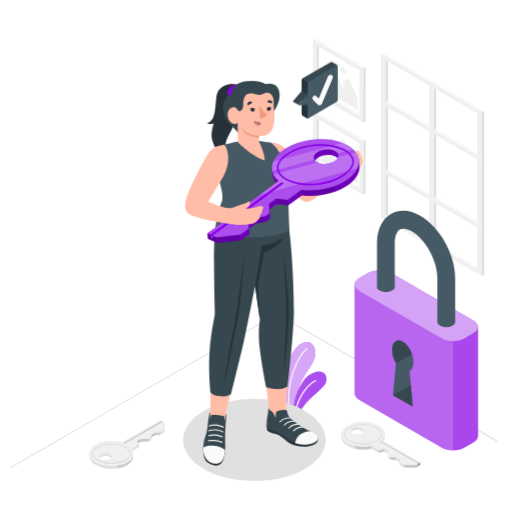
t = 0.00 s
t = 0.50 s: frame unchanged from t = 0.00 s, image omitted
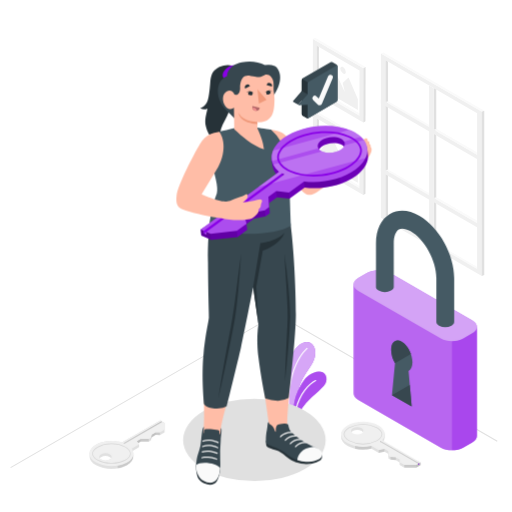
t = 0.65 s
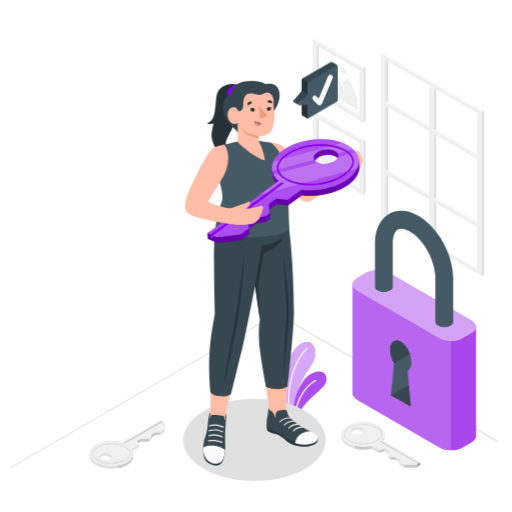
t = 0.99 s
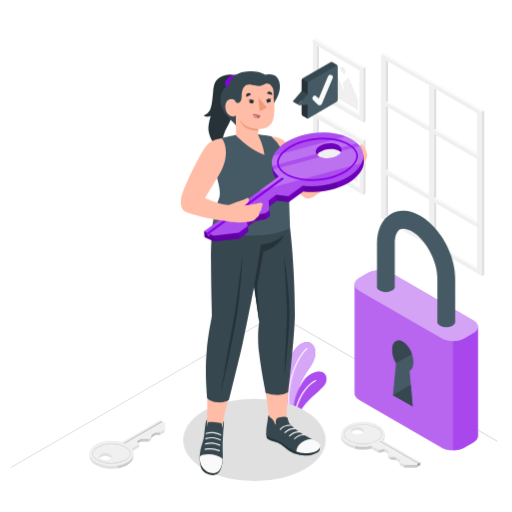
t = 1.33 s
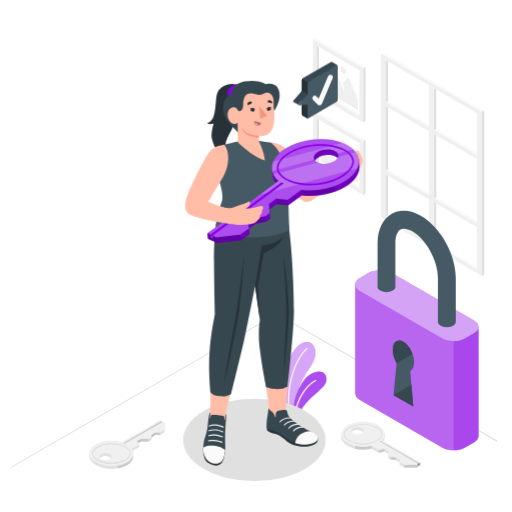
t = 1.66 s

The animated SVG that drew these frames (rendered in a browser with its animation timeline set to each time). Animation: 2 CSS @keyframes rules; one cycle of 2.00 s, repeats indefinitely.

<svg class="animated" id="freepik_stories-key" xmlns="http://www.w3.org/2000/svg" viewBox="0 0 500 500" version="1.1" xmlns:xlink="http://www.w3.org/1999/xlink" xmlns:svgjs="http://svgjs.com/svgjs"><style>svg#freepik_stories-key:not(.animated) .animable {opacity: 0;}svg#freepik_stories-key.animated #freepik--Padlock--inject-33 {animation: 1.5s Infinite  linear shake;animation-delay: 0.5s;}svg#freepik_stories-key.animated #freepik--Character--inject-33 {animation: 1.5s Infinite  linear heartbeat;animation-delay: 0.5s;}            @keyframes shake {                10%, 90% {                    transform: translate3d(-1px, 0, 0);                  }                  20%, 80% {                    transform: translate3d(2px, 0, 0);                  }                  30%, 50%, 70% {                    transform: translate3d(-4px, 0, 0);                  }                  40%, 60% {                    transform: translate3d(4px, 0, 0);                  }            }                    @keyframes heartbeat {                0% {                    transform: scale(1);                }                10% {                    transform: scale(1.1);                }                30% {                    transform: scale(1);                }                40% {                    transform: scale(1);                }                50% {                    transform: scale(1.1);                }                60% {                    transform: scale(1);                }                100% {                    transform: scale(1);                }            }        .animator-hidden { display: none; }</style><g id="freepik--Floor--inject-33" class="animable" style="transform-origin: 247.97px 381.595px;"><polygon id="freepik--floor--inject-33" points="10.59 457.15 10.09 456.28 270.31 306.04 270.56 306.19 485.85 430.49 485.35 431.35 270.31 307.2 10.59 457.15" style="fill: rgb(224, 224, 224); transform-origin: 247.97px 381.595px;" class="animable"></polygon></g><g id="freepik--Window--inject-33" class="animable" style="transform-origin: 422.44px 160.41px;"><g id="freepik--window--inject-33" class="animable" style="transform-origin: 422.44px 160.41px;"><g id="freepik--window--inject-33" class="animable" style="transform-origin: 422.44px 160.41px;"><g id="freepik--Frame--inject-33" class="animable" style="transform-origin: 422.44px 160.41px;"><polygon points="468.32 261.85 465.9 262.68 376.52 211.08 378.94 210.25 468.32 261.85" style="fill: rgb(250, 250, 250); transform-origin: 422.42px 236.465px;" id="el19t1ufahsob" class="animable"></polygon><polygon points="378.94 210.25 465.9 260.44 465.89 110.53 378.94 60.35 378.94 210.25" style="fill: rgb(255, 255, 255); transform-origin: 422.42px 160.395px;" id="el063irji9gfpx" class="animable"></polygon><path d="M372,212.58l98.52,56.89V109L372,52.15Zm4.57-153.65,89.37,51.6V262.68l-89.38-51.6Z" style="fill: rgb(240, 240, 240); transform-origin: 421.26px 160.81px;" id="elvkg3k3xb08m" class="animable"></path><polygon points="376.52 211.08 378.94 210.25 378.94 60.35 376.52 58.93 376.52 211.08" style="fill: rgb(224, 224, 224); transform-origin: 377.73px 135.005px;" id="eljvuqguv7kk" class="animable"></polygon><polygon points="465.9 215.63 465.9 217.87 376.52 166.27 378.94 165.43 465.9 215.63" style="fill: rgb(250, 250, 250); transform-origin: 421.21px 191.65px;" id="eltz4qxwdssoa" class="animable"></polygon><polygon points="465.9 148.98 465.9 151.22 376.52 99.61 378.94 98.78 465.9 148.98" style="fill: rgb(250, 250, 250); transform-origin: 421.21px 125px;" id="eluh0r1pc17hg" class="animable"></polygon><polygon points="371.95 52.15 374.41 51.35 472.93 108.23 470.47 109.03 371.95 52.15" style="fill: rgb(250, 250, 250); transform-origin: 422.44px 80.19px;" id="elk0jlxyycqg" class="animable"></polygon><polygon points="472.93 108.23 470.47 109.03 470.47 269.46 472.93 268.67 472.93 108.23" style="fill: rgb(224, 224, 224); transform-origin: 471.7px 188.845px;" id="elaqxlt8vpa3" class="animable"></polygon><polygon points="426.04 87.52 423.58 86.1 423.58 238.26 426.04 237.46 426.04 87.52" style="fill: rgb(224, 224, 224); transform-origin: 424.81px 162.18px;" id="elm2cdsetud2p" class="animable"></polygon></g><polygon points="419.01 83.47 423.58 86.1 423.58 238.26 419.01 235.61 419.01 83.47" style="fill: rgb(240, 240, 240); transform-origin: 421.295px 160.865px;" id="el5tjxpewg8c2" class="animable"></polygon><polygon points="371.95 96.97 371.95 101.11 470.47 158 470.47 153.86 371.95 96.97" style="fill: rgb(240, 240, 240); transform-origin: 421.21px 127.485px;" id="elwwilihv4f5" class="animable"></polygon><polygon points="371.95 163.62 371.95 167.76 470.47 224.64 470.47 220.5 371.95 163.62" style="fill: rgb(240, 240, 240); transform-origin: 421.21px 194.13px;" id="elsbonwryr9o" class="animable"></polygon><polygon points="423.58 126.78 426.04 125.97 465.9 148.98 465.9 151.22 423.58 126.78" style="fill: rgb(250, 250, 250); transform-origin: 444.74px 138.595px;" id="el2zpfogzo6vk" class="animable"></polygon><polygon points="423.58 193.41 426.04 192.6 465.9 215.61 465.9 217.84 423.58 193.41" style="fill: rgb(250, 250, 250); transform-origin: 444.74px 205.22px;" id="elp3fdunphyyn" class="animable"></polygon></g></g></g><g id="freepik--Pictures--inject-33" class="animable" style="transform-origin: 331.24px 113.7px;"><g id="freepik--Picture--inject-33" class="animable" style="transform-origin: 331.24px 149.175px;"><g id="freepik--frame--inject-33" class="animable" style="transform-origin: 331.24px 149.175px;"><polygon points="353.04 182.63 351.01 183.84 309.32 159.66 311.36 158.45 353.04 182.63" style="fill: rgb(250, 250, 250); transform-origin: 331.18px 171.145px;" id="elq1liqiuqmxa" class="animable"></polygon><polygon points="311.36 158.45 351.01 181.44 351.09 139.87 311.44 116.89 311.36 158.45" style="fill: rgb(255, 255, 255); transform-origin: 331.225px 149.165px;" id="el0wrvbf604uh" class="animable"></polygon><path d="M305.48,161.86l49.35,28.63.11-52.83L305.58,109Zm3.92-46.17,41.69,24.18-.08,44-41.69-24.18Z" style="fill: rgb(240, 240, 240); transform-origin: 330.21px 149.745px;" id="elbk9jnh5fs8h" class="animable"></path><polygon points="309.32 159.66 311.36 158.45 311.44 116.89 309.4 115.69 309.32 159.66" style="fill: rgb(224, 224, 224); transform-origin: 310.38px 137.675px;" id="elsk61859hsse" class="animable"></polygon><polygon points="305.58 109.03 307.65 107.86 357 136.48 354.94 137.66 305.58 109.03" style="fill: rgb(250, 250, 250); transform-origin: 331.29px 122.76px;" id="ela5vwznj8p1r" class="animable"></polygon><polygon points="357 136.48 354.94 137.66 354.83 190.49 356.9 189.31 357 136.48" style="fill: rgb(224, 224, 224); transform-origin: 355.915px 163.485px;" id="elg4k004mhpa" class="animable"></polygon></g><g id="freepik--Land--inject-33" class="animable" style="transform-origin: 331.2px 156.095px;"><polygon points="312.91 157.21 349.47 178.41 349.49 167.85 340.38 146.7 334.67 151.97 336.7 160.83 324.11 133.78 312.93 146.64 312.91 157.21" style="fill: rgb(240, 240, 240); transform-origin: 331.2px 156.095px;" id="eln2dbarx3t2" class="animable"></polygon><path d="M335,136.48a6,6,0,0,1,2.7,4.7c0,1.72-1.22,2.42-2.71,1.55a6,6,0,0,1-2.7-4.69C332.34,136.31,333.55,135.62,335,136.48Z" style="fill: rgb(240, 240, 240); transform-origin: 334.995px 139.607px;" id="elsebdkmflzwe" class="animable"></path></g></g><g id="freepik--picture--inject-33" class="animable" style="transform-origin: 331.24px 78.225px;"><g id="freepik--frame--inject-33" class="animable" style="transform-origin: 331.24px 78.225px;"><polygon points="353.04 111.68 351.01 112.89 309.32 88.71 311.36 87.5 353.04 111.68" style="fill: rgb(250, 250, 250); transform-origin: 331.18px 100.195px;" id="el16osh888fhl" class="animable"></polygon><polygon points="311.36 87.5 351.01 110.49 351.09 68.92 311.44 45.94 311.36 87.5" style="fill: rgb(255, 255, 255); transform-origin: 331.225px 78.215px;" id="el9xe2baeo1gi" class="animable"></polygon><path d="M305.48,90.92l49.35,28.62.11-52.83L305.58,38.09Zm3.92-46.18,41.69,24.18-.08,44L309.32,88.71Z" style="fill: rgb(240, 240, 240); transform-origin: 330.21px 78.815px;" id="el1yy55ov5ecc" class="animable"></path><polygon points="309.32 88.71 311.36 87.5 311.44 45.94 309.4 44.74 309.32 88.71" style="fill: rgb(224, 224, 224); transform-origin: 310.38px 66.725px;" id="elhq65visbd4o" class="animable"></polygon><polygon points="305.58 38.09 307.65 36.91 357 65.53 354.94 66.71 305.58 38.09" style="fill: rgb(250, 250, 250); transform-origin: 331.29px 51.81px;" id="eltktwtj7da" class="animable"></polygon><polygon points="357 65.53 354.94 66.71 354.83 119.54 356.9 118.36 357 65.53" style="fill: rgb(224, 224, 224); transform-origin: 355.915px 92.535px;" id="el4q7tx7n8cel" class="animable"></polygon></g><g id="freepik--land--inject-33" class="animable" style="transform-origin: 331.2px 85.145px;"><polygon points="312.91 86.26 349.47 107.46 349.49 96.9 340.38 75.75 334.67 81.02 336.7 89.88 324.11 62.83 312.93 75.69 312.91 86.26" style="fill: rgb(240, 240, 240); transform-origin: 331.2px 85.145px;" id="el5fioynp2p7a" class="animable"></polygon><path d="M335,65.53a6,6,0,0,1,2.7,4.7c0,1.72-1.22,2.42-2.71,1.55a6,6,0,0,1-2.7-4.69C332.34,65.36,333.55,64.67,335,65.53Z" style="fill: rgb(240, 240, 240); transform-origin: 334.995px 68.6573px;" id="elhz77bpevjt" class="animable"></path></g></g></g><g id="freepik--Door--inject-33" class="animable animator-hidden" style="transform-origin: 97.06px 240.01px;"><g id="freepik--door--inject-33" class="animable" style="transform-origin: 97.06px 240.01px;"><g id="freepik--Interior--inject-33" class="animable" style="transform-origin: 99.705px 379.48px;"><polygon points="158.64 377.29 40.77 445.26 45.27 313.7 158.64 377.29" style="fill: rgb(224, 224, 224); transform-origin: 99.705px 379.48px;" id="elipk2j3604zd" class="animable"></polygon></g><g id="freepik--interior--inject-33"><g style="opacity: 0.15; transform-origin: 99.705px 377.355px;" class="animable" id="elcwwkqf85unn"><polygon points="158.64 377.29 40.77 445.26 40.86 309.45 158.64 377.29" id="elqsucsiiscs" class="animable" style="transform-origin: 99.705px 377.355px;"></polygon></g></g><g id="freepik--door--inject-33" class="animable" style="transform-origin: 91.645px 245.855px;"><g id="freepik--door--inject-33" class="animable" style="transform-origin: 94.345px 247.415px;"><path d="M35.41,120.56V442.24l117.87-68V52.59ZM87.12,233.3,52.81,253v-129l34.31-19.74Zm49.55-28.68-34.2,19.77v-129l34.21-19.76Z" style="fill: #8900E7; transform-origin: 94.345px 247.415px;" id="elvjmuczssmhb" class="animable"></path><g id="eladi5s2y8vt5"><path d="M35.41,120.56V442.24l117.87-68V52.59ZM87.12,233.3,52.81,253v-129l34.31-19.74Zm49.55-28.68-34.2,19.77v-129l34.21-19.76Z" style="fill: rgb(255, 255, 255); opacity: 0.4; transform-origin: 94.345px 247.415px;" class="animable" id="elhmaw1in1vce"></path></g><g id="eluplkz5xw4bn"><polygon points="87.11 233.3 90.82 235.44 52.81 257.32 52.81 253.04 87.11 233.3" style="fill: rgb(255, 255, 255); opacity: 0.4; transform-origin: 71.815px 245.31px;" class="animable" id="elzh07lu2z1vg"></polygon></g><g id="elvfvok6qa5j"><polygon points="136.67 204.63 140.38 206.77 102.48 228.67 98.77 226.53 136.67 204.63" style="fill: rgb(255, 255, 255); opacity: 0.4; transform-origin: 119.575px 216.65px;" class="animable" id="elgq5rl61vrv4"></polygon></g><g id="elafdzlkqjq9"><polygon points="136.67 204.63 136.67 75.61 140.39 73.46 140.38 206.77 136.67 204.63" style="fill: #8900E7; opacity: 0.7; transform-origin: 138.53px 140.115px;" class="animable" id="eld0lm4to1hmv"></polygon></g><polygon points="90.82 235.44 102.48 228.67 102.48 95.42 90.82 102.19 90.82 235.44" style="fill: #8900E7; transform-origin: 96.65px 165.43px;" id="elx51oxnuh2vj" class="animable"></polygon><g id="elv93q3fp6gh"><polygon points="90.82 235.44 102.48 228.67 102.48 95.42 90.82 102.19 90.82 235.44" style="fill: rgb(255, 255, 255); opacity: 0.4; transform-origin: 96.65px 165.43px;" class="animable" id="elcbyf1hq77l"></polygon></g><g id="el9f6ja8tlp3w"><polygon points="90.82 235.44 87.11 233.3 87.11 104.33 90.82 102.19 90.82 235.44" style="fill: #8900E7; opacity: 0.7; transform-origin: 88.965px 168.815px;" class="animable" id="elehdyta7mujb"></polygon></g><g id="elmlvgwr5x9sl"><polygon points="90.82 253.24 52.81 275.13 52.81 412.51 90.82 390.62 90.82 253.24" style="fill: rgb(255, 255, 255); opacity: 0.4; transform-origin: 71.815px 332.875px;" class="animable" id="eln43stu4yjvf"></polygon></g><polygon points="88.21 261.89 58.8 278.81 58.81 401.9 88.21 384.99 88.21 261.89" style="fill: #8900E7; transform-origin: 73.505px 331.895px;" id="elt2q8guwwdj" class="animable"></polygon><g id="ela6a011398iv"><polygon points="88.21 261.89 58.8 278.81 58.81 401.9 88.21 384.99 88.21 261.89" style="fill: rgb(255, 255, 255); opacity: 0.4; transform-origin: 73.505px 331.895px;" class="animable" id="el3aw6rabq8eg"></polygon></g><g id="elamcnurm7cei"><polygon points="52.81 275.13 58.8 278.81 58.81 401.9 52.81 412.51 52.81 275.13" style="fill: #8900E7; opacity: 0.7; transform-origin: 55.81px 343.82px;" class="animable" id="elhc2ns6x2zh"></polygon></g><g id="el6smu899wfwi"><polygon points="90.82 253.24 88.21 261.89 88.21 384.99 90.82 390.62 90.82 253.24" style="fill: #8900E7; opacity: 0.7; transform-origin: 89.515px 321.93px;" class="animable" id="el25aj23m9hg6"></polygon></g><polygon points="90.82 390.62 88.21 384.99 58.81 401.9 52.81 412.51 90.82 390.62" style="fill: #8900E7; transform-origin: 71.815px 398.75px;" id="el88euix3f53c" class="animable"></polygon><g id="elfhb03w9a27b"><polygon points="140.39 224.57 102.48 246.47 102.48 383.85 140.39 361.95 140.39 224.57" style="fill: rgb(255, 255, 255); opacity: 0.4; transform-origin: 121.435px 304.21px;" class="animable" id="el80sisnp1zkr"></polygon></g><polygon points="137.78 233.22 108.48 250.15 108.48 373.24 137.78 356.31 137.78 233.22" style="fill: #8900E7; transform-origin: 123.13px 303.23px;" id="elcnhs7vrq9tj" class="animable"></polygon><g id="ele5tah2jj484"><polygon points="137.78 233.22 108.48 250.15 108.48 373.24 137.78 356.31 137.78 233.22" style="fill: rgb(255, 255, 255); opacity: 0.4; transform-origin: 123.13px 303.23px;" class="animable" id="elcgnx41fkk2v"></polygon></g><g id="elr2akr0yqaip"><polygon points="102.48 246.47 108.48 250.15 108.48 373.24 102.48 383.85 102.48 246.47" style="fill: #8900E7; opacity: 0.7; transform-origin: 105.48px 315.16px;" class="animable" id="eluum4rgz8b5n"></polygon></g><g id="el5trcblfux4g"><polygon points="140.39 224.57 137.78 233.22 137.78 356.31 140.39 361.95 140.39 224.57" style="fill: #8900E7; opacity: 0.7; transform-origin: 139.085px 293.26px;" class="animable" id="el0vw1bh27r20k"></polygon></g><polygon points="140.39 361.95 137.78 356.31 108.48 373.24 102.48 383.85 140.39 361.95" style="fill: #8900E7; transform-origin: 121.435px 370.08px;" id="el3tcv62aky8e" class="animable"></polygon><g id="freepik--Latch--inject-33" class="animable" style="transform-origin: 56.43px 277.21px;"><polygon points="42.07 264.03 43.97 265.13 43.97 296.67 42.07 295.57 42.07 264.03" style="fill: rgb(224, 224, 224); transform-origin: 43.02px 280.35px;" id="el7wztzrrkwrt" class="animable"></polygon><polygon points="43.97 265.13 54.22 259.21 54.22 290.75 43.97 296.67 43.97 265.13" style="fill: rgb(250, 250, 250); transform-origin: 49.095px 277.94px;" id="elo2r0gkco8v" class="animable"></polygon><g id="elao7u6vsv7xp"><path d="M54.22,267.89l-4.49,2.59v5.13a.62.62,0,0,0,.92.53l3.57-2.06Z" style="opacity: 0.05; transform-origin: 51.975px 272.054px;" class="animable" id="eldl5mrfnegge"></path></g><polygon points="54.22 259.21 52.32 258.12 42.07 264.03 43.97 265.13 54.22 259.21" style="fill: rgb(235, 235, 235); transform-origin: 48.145px 261.625px;" id="elj5cvc2rjyp" class="animable"></polygon><path d="M47.9,269.42l4.7,2.72,1.88-3.26-4.7-2.71h0a.93.93,0,0,0-.94.09,2.94,2.94,0,0,0-1.33,2.3A.93.93,0,0,0,47.9,269.42Z" style="fill: rgb(224, 224, 224); transform-origin: 50.9924px 269.111px;" id="elg45ak0hwsf8" class="animable"></path><g id="elozvrfxe6m8l"><polygon points="49.73 270.48 51.44 271.47 51.44 269.22 53.26 268.17 51.55 267.19 49.73 268.24 49.73 270.48" style="opacity: 0.1; transform-origin: 51.495px 269.33px;" class="animable" id="elh5z3c0kiyw"></polygon></g><polygon points="52.01 269.58 52.01 274.51 70.79 263.67 70.79 258.74 52.01 269.58" style="fill: rgb(250, 250, 250); transform-origin: 61.4px 266.625px;" id="el8kuuv3pwq7" class="animable"></polygon><polygon points="52.01 269.58 50.3 268.59 50.3 273.52 52.01 274.51 52.01 269.58" style="fill: rgb(224, 224, 224); transform-origin: 51.155px 271.55px;" id="elgjzf5tc4oin" class="animable"></polygon><polygon points="70.79 258.74 69.08 257.75 50.3 268.59 52.01 269.58 70.79 258.74" style="fill: rgb(235, 235, 235); transform-origin: 60.545px 263.665px;" id="elgn2vc9z0l0d" class="animable"></polygon><path d="M47.37,283.31a3.8,3.8,0,0,1,1.72-3c1-.55,1.73-.11,1.73,1a3.85,3.85,0,0,1-1,2.43V287a1.3,1.3,0,0,1-.58,1l-.21.12c-.32.18-.58,0-.58-.34v-3.22C47.8,284.59,47.37,284.13,47.37,283.31Z" style="fill: rgb(69, 90, 100); transform-origin: 49.095px 284.132px;" id="elq7ujzu8mhh" class="animable"></path></g></g><polygon points="30.02 439.13 35.41 442.24 35.41 120.56 30.01 117.45 30.02 439.13" style="fill: rgb(38, 50, 56); transform-origin: 32.71px 279.845px;" id="elm3b6zpq650p" class="animable"></polygon><polygon points="147.88 49.47 30.01 117.45 35.41 120.56 153.28 52.59 147.88 49.47" style="fill: rgb(55, 71, 79); transform-origin: 91.645px 85.015px;" id="elcnqauompb4a" class="animable"></polygon></g><g id="freepik--Casing--inject-33" class="animable" style="transform-origin: 97.06px 240.01px;"><polygon points="153.28 374.28 158.64 377.29 158.64 49.49 153.28 52.58 153.28 374.28" style="fill: rgb(224, 224, 224); transform-origin: 155.96px 213.39px;" id="eluhxuwywroh" class="animable"></polygon><polygon points="158.64 377.29 167.53 372.15 167.53 32.7 31.85 110.96 31.86 450.37 40.77 445.26 40.77 117.47 158.63 49.49 158.64 377.29" style="fill: rgb(240, 240, 240); transform-origin: 99.69px 241.535px;" id="el3h6p3wqmz04" class="animable"></polygon><polygon points="167.53 32.7 31.85 110.96 26.59 107.9 162.27 29.65 167.53 32.7" style="fill: rgb(250, 250, 250); transform-origin: 97.06px 70.305px;" id="eln0zm198i6b" class="animable"></polygon><polygon points="31.85 450.37 31.85 110.96 26.59 107.9 26.59 447.33 31.85 450.37" style="fill: rgb(224, 224, 224); transform-origin: 29.22px 279.135px;" id="el0b94leakg607" class="animable"></polygon></g></g></g><g id="freepik--Padlock--inject-33" class="animable" style="transform-origin: 406.56px 322.726px;"><g id="freepik--padlock--inject-33" class="animable" style="transform-origin: 406.56px 322.726px;"><path d="M346.38,277.78c0-2.28,1.5-4.56,4.52-6.31l8.89-5.13c6-3.48,15.81-3.48,21.84,0l80.59,46.53c3,1.74,4.52,4,4.52,6.31h0V425.62h0c0,2.29-1.5,4.58-4.52,6.32l-8.89,5.13c-6,3.48-15.81,3.48-21.84,0L350.9,390.54c-3-1.74-4.52-4-4.52-6.3h0V277.78Z" style="fill: #8900E7; transform-origin: 406.56px 351.705px;" id="elcwbcaq95y0t" class="animable"></path><g id="elms9ytgs0x4r"><path d="M346.38,277.78c0-2.28,1.5-4.56,4.52-6.31l8.89-5.13c6-3.48,15.81-3.48,21.84,0l80.59,46.53c3,1.74,4.52,4,4.52,6.31h0V425.62h0c0,2.29-1.5,4.58-4.52,6.32l-8.89,5.13c-6,3.48-15.81,3.48-21.84,0L350.9,390.54c-3-1.74-4.52-4-4.52-6.3h0V277.78Z" style="fill: rgb(255, 255, 255); opacity: 0.4; transform-origin: 406.56px 351.705px;" class="animable" id="el6oc9r6rnj7q"></path></g><g id="elqe1b5a8r8qe"><path d="M453.33,330.61l8.89-5.13c6-3.48,6-9.13,0-12.61l-80.59-46.53c-6-3.48-15.81-3.48-21.84,0l-8.89,5.13c-6,3.49-6,9.13,0,12.61l80.59,46.53C437.52,334.09,447.3,334.09,453.33,330.61Z" style="fill: rgb(255, 255, 255); opacity: 0.4; transform-origin: 406.56px 298.475px;" class="animable" id="elpph0kfi7p6c"></path></g><g id="elwv5efjbcgd"><path d="M442.4,333.22V439.68a22.27,22.27,0,0,0,10.92-2.6l8.9-5.14c3-1.74,4.54-4,4.51-6.33V319.17c0,2.3-1.49,4.57-4.51,6.31l-8.9,5.14A22.27,22.27,0,0,1,442.4,333.22Z" style="fill: #8900E7; opacity: 0.3; transform-origin: 454.565px 379.427px;" class="animable" id="elj79vvaffv1f"></path></g><path d="M383.75,385.88,403,397l-3-34.81c2.3-1.22,3.77-4.21,3.77-8.51,0-7.67-4.66-16.57-10.41-19.89S383,334,383,341.65a26.15,26.15,0,0,0,3.77,12.86Z" style="fill: rgb(69, 90, 100); transform-origin: 393.385px 364.771px;" id="elwel4dgkgbk" class="animable"></path><polygon points="383.75 385.88 401.18 375.81 402.99 396.99 383.75 385.88" style="fill: rgb(55, 71, 79); transform-origin: 393.37px 386.4px;" id="elziyjhc5c37" class="animable"></polygon><path d="M393.37,333.78c3.76,2.17,7.05,6.74,8.88,11.78l-15.52,9h0A26.15,26.15,0,0,1,383,341.65C383,334,387.62,330.46,393.37,333.78Z" style="fill: rgb(55, 71, 79); transform-origin: 392.625px 343.546px;" id="elfuebg6rysj8" class="animable"></path><path d="M368.15,280.15h0V237.58c0-13.19,5-23.62,13.67-28.64,8.29-4.79,18.55-4.14,28.88,1.83,19,10.95,33.83,37.68,33.83,60.85v42.79h0c0,1.29-.85,2.58-2.55,3.56a13.62,13.62,0,0,1-12.31,0c-1.7-1-2.56-2.27-2.56-3.56h0V271.62c0-17-11.5-37.9-25.12-45.77-4.65-2.68-8.82-3.35-11.46-1.82-3.1,1.79-5,6.86-5,13.55v42.56h0v0h0c0,1.28-.87,2.55-2.55,3.52a13.62,13.62,0,0,1-12.31,0c-1.69-1-2.54-2.24-2.55-3.52h0Z" style="fill: rgb(69, 90, 100); transform-origin: 406.325px 262.603px;" id="elldbod57dcno" class="animable"></path></g></g><g id="freepik--Keys--inject-33" class="animable" style="transform-origin: 249.119px 434.163px;"><g id="freepik--Key--inject-33" class="animable" style="transform-origin: 371.941px 434.163px;"><path d="M333.14,424v2.69c0,3.17,2.07,6.34,6.26,8.76,6.3,3.64,15.56,4.52,23.31,2.67l7.2,4.15,5.53-1.25,3.78,2.18.2,4.57,2,1.17,5.1.45,3.68,2.05V454l4.6,2.66h11.72l4.2-2.42v-2.72l-37.47-18.92a8.62,8.62,0,0,0,2.59-5.89V424c-.56-2.63-2.75-4-6.25-6-8.35-4.82-21.88-4.82-30.23,0C335.64,420.16,333.51,421.16,333.14,424Zm11.47-3.15a9.45,9.45,0,0,1,8.57,0c2.36,1.37,2.36,3.58,0,4.94a9.45,9.45,0,0,1-8.57,0C342.25,424.43,342.25,422.22,344.61,420.85Z" style="fill: rgb(224, 224, 224); transform-origin: 371.93px 435.523px;" id="eloczmku457y9" class="animable"></path><path d="M339.4,432.73c6.3,3.63,15.56,4.52,23.31,2.67l7.2,4.15,5.53-1.25,3.78,2.18.2,4.57,2,1.17,5.1.45,4,2.22-.31,2.4,4.6,2.66h11.72l4.2-2.42-37.47-21.64c4.41-4.68,3.2-10.66-3.66-14.62-8.35-4.82-21.88-4.82-30.23,0S331.05,427.91,339.4,432.73Zm5.21-14.6a9.45,9.45,0,0,1,8.57,0c2.36,1.36,2.36,3.58,0,4.94a9.45,9.45,0,0,1-8.57,0C342.25,421.71,342.25,419.49,344.61,418.13Z" style="fill: rgb(240, 240, 240); transform-origin: 371.926px 432.803px;" id="el2sa9mdtann1" class="animable"></path><g id="el6is5i0ne51r"><g style="opacity: 0.1; transform-origin: 354.515px 424px;" class="animable" id="elbog1gnkdp8"><path d="M340.63,430.6c-3.2-1.85-5-4.25-5-6.6s1.84-4.75,5-6.6a31,31,0,0,1,27.77,0c3.2,1.85,5,4.25,5,6.6s-1.83,4.75-5,6.6a31,31,0,0,1-27.77,0Zm.38-12.53c-2.95,1.7-4.65,3.86-4.65,5.93s1.7,4.23,4.65,5.93a30.27,30.27,0,0,0,27,0c3-1.7,4.65-3.87,4.65-5.93s-1.7-4.23-4.65-5.93a30.18,30.18,0,0,0-27,0Z" id="elenddjgv3g9h" class="animable" style="transform-origin: 354.515px 424px;"></path></g></g><g id="el7wpcnq2w919"><path d="M346.82,435.51v2.72a36.25,36.25,0,0,0,15.89-.11V435.4A36.25,36.25,0,0,1,346.82,435.51Z" style="opacity: 0.1; transform-origin: 354.765px 437.229px;" class="animable" id="elpkds1acke6b"></path></g><g id="elml0ddz40cvf"><polygon points="369.91 439.55 369.91 442.27 375.44 441.02 375.44 438.3 369.91 439.55" style="opacity: 0.1; transform-origin: 372.675px 440.285px;" class="animable" id="elx9kujkbx2gn"></polygon></g><g id="elqdarufag9mm"><polygon points="379.22 440.48 379.22 443.2 379.42 447.77 379.42 445.05 379.22 440.48" style="opacity: 0.1; transform-origin: 379.32px 444.125px;" class="animable" id="elf9yebsnfmnn"></polygon></g><g id="eli1nsy6nex1a"><polygon points="381.46 446.22 381.46 448.94 386.56 449.39 386.56 446.67 381.46 446.22" style="opacity: 0.1; transform-origin: 384.01px 447.805px;" class="animable" id="elu6rhtk1z14h"></polygon></g><g id="ele6arzrfx99n"><rect x="394.84" y="453.95" width="11.72" height="2.72" style="opacity: 0.1; transform-origin: 400.7px 455.31px;" class="animable" id="el0romm6ojlm6"></rect></g><g id="eldu0a22d5cni"><polygon points="410.76 451.52 410.76 454.25 406.56 456.67 406.56 453.95 408.4 452.89 408.4 454.06 409.41 453.47 409.41 452.29 410.76 451.52" style="opacity: 0.15; transform-origin: 408.66px 454.095px;" class="animable" id="elnskxzhslb2"></polygon></g><polygon points="409.41 452.29 408.4 452.89 408.4 454.06 409.41 453.47 409.41 452.29" style="fill: #8900E7; transform-origin: 408.905px 453.175px;" id="el3attb3tsuqi" class="animable"></polygon><g id="elxg4ntvfajal"><polygon points="409.41 452.29 409.41 453.47 370.99 431.29 372 430.69 409.41 452.29" style="opacity: 0.15; transform-origin: 390.2px 442.08px;" class="animable" id="eljq8y0jyn0yj"></polygon></g><g id="el7uv0862ugs8"><polygon points="372 430.69 372 431.87 370.99 431.29 372 430.69" style="opacity: 0.15; transform-origin: 371.495px 431.28px;" class="animable" id="elk27u7xp0ujg"></polygon></g></g><g id="freepik--key--inject-33" class="animable" style="transform-origin: 124.104px 434.163px;"><path d="M158.9,411.79l-.54.31-.5-.31v-.59l-1.32-.77-37.47,21.63c-8.1-2.55-18.46-1.85-25.32,2.11-4.21,2.43-6.29,5.62-6.25,8.8v2.61c0,3.15,2.08,6.3,6.25,8.7,8.35,4.82,21.88,4.82,30.23,0,4.19-2.41,6.27-5.58,6.25-8.74V442.9a7.58,7.58,0,0,0-.52-2.71l6.1-3.52V434l-.87-1.28,2.48-1.43,7.9-.12,2-1.18.78-2.95,3.85-2.3,4.15.18,4.61-2.66v-9.42ZM98.7,448.61a4.07,4.07,0,0,1-1.32-1.14,4.32,4.32,0,0,1,1.32-1.14,9.45,9.45,0,0,1,8.57,0,4.16,4.16,0,0,1,1.31,1.14,3.92,3.92,0,0,1-1.31,1.14A9.45,9.45,0,0,1,98.7,448.61Z" style="fill: rgb(224, 224, 224); transform-origin: 124.105px 434.163px;" id="el0joe4t0mectl" class="animable"></path><g id="elzppepkkrfz"><path d="M130.2,443.62V446c-.16,3-2.22,6-6.22,8.33a27.56,27.56,0,0,1-9.07,3.11v-2.68a27,27,0,0,0,9.07-3.1C127.83,449.39,129.92,446.54,130.2,443.62Z" style="opacity: 0.1; transform-origin: 122.555px 450.53px;" class="animable" id="el9liahsouj3"></path></g><g id="el2c1qfwt67kr"><polyline points="120.86 433.03 120.45 432.8 157.86 411.2" style="opacity: 0.15; transform-origin: 139.155px 422.115px;" class="animable" id="elpibftx4wf2"></polyline></g><g id="elmep1uxwt88s"><polygon points="137.42 431.3 137.42 428.64 133.64 430.81 134.94 432.73 137.42 431.3" style="opacity: 0.15; transform-origin: 135.53px 430.685px;" class="animable" id="elyerrya1gzvp"></polygon></g><g id="elshjc3zpljqn"><polygon points="145.32 428.52 145.32 431.18 137.42 431.3 137.42 428.64 145.32 428.52" style="opacity: 0.1; transform-origin: 141.37px 429.91px;" class="animable" id="el0qvk51doxxbm"></polygon></g><g id="el4uxyt9s4b1w"><polygon points="148.13 424.39 148.13 427.05 147.35 430 147.35 427.34 148.13 424.39" style="opacity: 0.1; transform-origin: 147.74px 427.195px;" class="animable" id="elt8k1lmfwieg"></polygon></g><g id="elxa6h0m5n6e"><polygon points="151.98 424.75 151.98 422.09 148.13 424.39 148.13 427.05 151.98 424.75" style="opacity: 0.15; transform-origin: 150.055px 424.57px;" class="animable" id="eli0nwmn2ebv"></polygon></g><g id="ell9nqgeex6v"><polygon points="151.98 422.09 156.13 422.27 156.13 424.93 151.98 424.75 151.98 422.09" style="opacity: 0.1; transform-origin: 154.055px 423.51px;" class="animable" id="elpseroejqw1h"></polygon></g><path d="M124,451.62c6.31-3.63,7.84-9,4.63-13.45l7.2-4.16-2.17-3.19,3.78-2.18,7.9-.12,2-1.18.78-2.95,3.85-2.3,4.15.18,4.61-2.66v-6.76l-1.84-1.06-.54.31-.5-.31v-.59l-1.32-.77-37.47,21.63c-8.1-2.55-18.46-1.85-25.32,2.11-8.35,4.82-8.35,12.63,0,17.45S115.63,456.44,124,451.62Zm-25.28-3c-2.36-1.36-2.36-3.58,0-4.94a9.45,9.45,0,0,1,8.57,0c2.36,1.36,2.36,3.58,0,4.94A9.45,9.45,0,0,1,98.7,448.61Z" style="fill: rgb(240, 240, 240); transform-origin: 124.104px 432.832px;" id="el1nlo0castrx" class="animable"></path><g id="elf6pj4stzjir"><g style="opacity: 0.1; transform-origin: 108.875px 442.89px;" class="animable" id="elnfrauy0bvt"><path d="M108.87,452.78A28.35,28.35,0,0,1,95,449.5c-3.2-1.85-5-4.26-5-6.6s1.83-4.76,5-6.6A28.25,28.25,0,0,1,108.87,433a28.23,28.23,0,0,1,13.88,3.29c3.2,1.84,5,4.25,5,6.6s-1.84,4.75-5,6.6A28.34,28.34,0,0,1,108.87,452.78Zm0-19A27.56,27.56,0,0,0,95.36,437c-3,1.71-4.64,3.87-4.64,5.94s1.69,4.22,4.64,5.93A27.56,27.56,0,0,0,108.87,452a27.52,27.52,0,0,0,13.5-3.18c2.95-1.7,4.65-3.87,4.65-5.93s-1.7-4.23-4.65-5.94A27.52,27.52,0,0,0,108.87,433.78Z" id="el5vn90ye4ad9" class="animable" style="transform-origin: 108.875px 442.89px;"></path></g></g><g id="elfpx2k1egun"><polygon points="157.86 411.2 157.86 411.79 158.37 412.1 121.49 433.39 120.45 432.8 157.86 411.2" style="opacity: 0.15; transform-origin: 139.41px 422.295px;" class="animable" id="el27zcqh6orl6"></polygon></g><g id="elh36m3mu3mbw"><polyline points="157.86 411.2 157.86 411.79 120.86 433.03" style="opacity: 0.15; transform-origin: 139.36px 422.115px;" class="animable" id="el29odqg75yhc"></polyline></g></g></g><g id="freepik--Plant--inject-33" class="animable" style="transform-origin: 298.34px 368.888px;"><g id="freepik--Plants--inject-33" class="animable" style="transform-origin: 298.34px 368.888px;"><path d="M297.88,334.24c-9.25,1.58-18,17.34-19.69,33.3A101.05,101.05,0,0,0,279.38,394l2.05,1.49,1.15.84,4,2.89,2.47,1.8a71,71,0,0,1,2-19.69h0A47.84,47.84,0,0,1,295,371c3.36-6.45,8.35-12.74,10.5-17.19C310.89,342.73,306.5,332.77,297.88,334.24Z" style="fill: #8900E7; transform-origin: 292.836px 367.558px;" id="el8hb0wob58g8" class="animable"></path><g id="elbkgirnmc8rv"><path d="M297.88,334.24c-9.25,1.58-18,17.34-19.69,33.3A101.05,101.05,0,0,0,279.38,394l2.05,1.49,1.15.84,4,2.89,2.47,1.8a71,71,0,0,1,2-19.69h0A47.84,47.84,0,0,1,295,371c3.36-6.45,8.35-12.74,10.5-17.19C310.89,342.73,306.5,332.77,297.88,334.24Z" style="fill: rgb(255, 255, 255); opacity: 0.65; transform-origin: 292.836px 367.558px;" class="animable" id="elg7bbj5wd92"></path></g><path d="M300.19,340.64c-10,9.15-19,31.16-17.61,55.71l-1.15-.84c-1.15-24.54,7.95-46.52,18-55.7a.56.56,0,1,1,.74.83Z" style="fill: rgb(255, 255, 255); transform-origin: 290.871px 367.985px;" id="elwfwf9dh4tdj" class="animable"></path><path d="M306.1,364c-5.83,2.22-10,6.58-15.05,17.33h0a50.4,50.4,0,0,0-4.46,17.89l2.47,1.8,1.15.83,1.05.75,1.46,1.08a29,29,0,0,1,6.16-10c8.1-9.29,18.39-15.54,19.69-21.14C320.13,365.82,315.52,360.44,306.1,364Z" style="fill: #8900E7; transform-origin: 302.729px 383.274px;" id="elcfldn8kdg2m" class="animable"></path><g id="eldjd0kb490lu"><path d="M306.1,364c-5.83,2.22-10,6.58-15.05,17.33h0a50.4,50.4,0,0,0-4.46,17.89l2.47,1.8,1.15.83,1.05.75,1.46,1.08a29,29,0,0,1,6.16-10c8.1-9.29,18.39-15.54,19.69-21.14C320.13,365.82,315.52,360.44,306.1,364Z" style="fill: rgb(255, 255, 255); opacity: 0.3; transform-origin: 302.729px 383.274px;" class="animable" id="elqmoei0dic2k"></path></g><path d="M308.47,372.16a.57.57,0,0,0,.24-.76.56.56,0,0,0-.76-.23c-6.35,3.34-16.23,12.88-19.52,29.41l.63.46.4.29C292.67,384.79,302.66,375.21,308.47,372.16Z" style="fill: rgb(255, 255, 255); transform-origin: 298.601px 386.216px;" id="elkpzxdoz712q" class="animable"></path></g></g><g id="freepik--Shadow--inject-33" class="animable" style="transform-origin: 248.41px 429.59px;"><ellipse id="freepik--shadow--inject-33" cx="248.41" cy="429.59" rx="69.59" ry="40.18" style="fill: rgb(224, 224, 224); transform-origin: 248.41px 429.59px;" class="animable"></ellipse></g><g id="freepik--Character--inject-33" class="animable" style="transform-origin: 267.569px 266.743px;"><g id="freepik--character--inject-33" class="animable" style="transform-origin: 267.569px 266.743px;"><g id="freepik--Bottom--inject-33" class="animable" style="transform-origin: 254.448px 327.974px;"><path d="M205.21,404.89c1.07-14.84-.59-26.21.64-49.37h0c.11-5.94.33-12.3.73-17.95,1.33-19,4.27-25.51,4.54-29.18,0,0,.5-29.58,1.74-71.18.59-19.57,6.26-25.5,10.79-35.89h53.86c6,25.63,7.73,81.53,7.55,108-.09,13.46-5.53,85.51-5.64,87.17-.38,5.88.13,8.2,2.43,10.67,4.83,5.18,11.82,10.11,17.87,14.62-.87,2.31-8.15,2.23-11.75.47a92.53,92.53,0,0,1-13.42-8.56c-5-3.68-11.32-6.63-11.4-12.23a4.87,4.87,0,0,0-.17-1c-.09-3.26-7.71-51.46-8.34-62.64-.55-9.62.62-25.93.62-25.93l-6.2-40.74s-3.83,24.08-7.7,40.52C238.22,325,233,347.83,229.48,364.3h0c-3.41,19-8.41,32.47-9.27,42-.27,2.27-2.83,24.52-3.89,29.62s-12.17,5.23-12.89-3.54C203,426.52,205,407.68,205.21,404.89Z" style="fill: rgb(255, 189, 167); transform-origin: 251.545px 320.375px;" id="el1umtss8lmop" class="animable"></path><path d="M249.06,271.1l4.53-29.38s17.54-2.08,23.92-8.21c0,0-8,11.35-19.94,13.2l-5,24.36,2.64,40.42Z" style="fill: rgb(242, 143, 143); transform-origin: 263.285px 272.5px;" id="el7d1nrau3khn" class="animable"></path><path d="M310,427.64c.31,0,.81,3.38-.85,4.84-1.91,1.69-7.54,4.48-15,3.59s-11.57-3.16-14.58-5.63-7.25-6-10.65-6.67c-3.14-.66-6.57-2-7.59-3s-.92-5.28-.92-5.28Z" style="fill: rgb(38, 50, 56); transform-origin: 285.364px 425.866px;" id="elonew2paswkm" class="animable"></path><path d="M262.83,398.83s-.57,0-.75,1c-.22,1.19-.43,4.65-.9,6.61-.66,2.72-1.06,8.29-.62,10.5s5.57,3.69,8.86,4.9a41.57,41.57,0,0,1,10.67,6.59c3.55,2.86,11,5.68,15.84,5.7,7.45,0,12.24-2,13.7-4.73,1.81-3.33.34-5.23-8.25-9.1-1.63-.73-7.35-4-9.3-5.23a43.89,43.89,0,0,1-5.86-4.27,33.55,33.55,0,0,1-2.64-2.56,11.48,11.48,0,0,1-2.19-2.74c-.1-.22-.17-.49-.26-.72a11.46,11.46,0,0,1-.58-2c-.15-.71-.24-1.74-.93-2.16a5.74,5.74,0,0,0-3.05-.33,24.33,24.33,0,0,0-3.3.5c-1.25.3-2.71.43-3.44,1.62a6.23,6.23,0,0,0-.67,3.1c0,.5,0,1,0,1.5,0,.22.09.6-.21.51s-.61-.82-.72-1.07c-.24-.56-.4-1.16-.66-1.7a9.09,9.09,0,0,0-1.09-1.8,8.39,8.39,0,0,0-1.36-1.37,13.17,13.17,0,0,1-1.48-.93A3.46,3.46,0,0,1,262.83,398.83Z" style="fill: rgb(55, 71, 79); transform-origin: 285.344px 416.48px;" id="eln0s8i2elmm" class="animable"></path><path d="M302.77,421c-10.77.86-14.09,7.55-14.5,11.67a25.68,25.68,0,0,0,7.66,1.52c7.45,0,12.55-2,14-4.73C311.64,426.29,310.43,423.79,302.77,421Z" style="fill: rgb(250, 250, 250); transform-origin: 299.44px 427.595px;" id="elodcss591yvr" class="animable"></path><path d="M286.62,421.25a.51.51,0,0,1-.33-.11.53.53,0,0,1-.09-.74,12.69,12.69,0,0,1,9.7-3.95.54.54,0,0,1,.48.58.52.52,0,0,1-.58.47,11.7,11.7,0,0,0-8.77,3.56A.56.56,0,0,1,286.62,421.25Z" style="fill: rgb(240, 240, 240); transform-origin: 291.235px 418.845px;" id="el5n5ldzbcp4y" class="animable"></path><path d="M282,418.6a.54.54,0,0,1-.33-.12.51.51,0,0,1-.08-.73,12.61,12.61,0,0,1,9.69-3.95.54.54,0,0,1,.48.58.53.53,0,0,1-.58.47,11.68,11.68,0,0,0-8.77,3.55A.51.51,0,0,1,282,418.6Z" style="fill: rgb(240, 240, 240); transform-origin: 286.617px 416.195px;" id="el9tukky3ilvn" class="animable"></path><path d="M277.62,415.56a.53.53,0,0,1-.41-.86,12.66,12.66,0,0,1,9.69-3.94.53.53,0,1,1-.1,1.05,11.72,11.72,0,0,0-8.77,3.55A.53.53,0,0,1,277.62,415.56Z" style="fill: rgb(240, 240, 240); transform-origin: 282.264px 413.155px;" id="elltlqqdcd7n" class="animable"></path><path d="M273.38,412.52a.57.57,0,0,1-.33-.11.53.53,0,0,1-.09-.74c2-2.63,6.68-4.39,10.59-4a.53.53,0,0,1,.47.58.52.52,0,0,1-.57.47c-3.53-.35-7.86,1.27-9.66,3.6A.51.51,0,0,1,273.38,412.52Z" style="fill: rgb(240, 240, 240); transform-origin: 278.436px 410.068px;" id="elp8y7iurt19c" class="animable"></path><path d="M219.81,439.86c-.3,5.08-1.09,8.45-2.89,11.43s-5.2,3.92-8.65,3-7.85-3.2-8.84-7.58-1.56-7.39-.78-12.1Z" style="fill: rgb(38, 50, 56); transform-origin: 209.048px 444.619px;" id="elhecj0k7pmse" class="animable"></path><path d="M205.33,403.07c-1.42.11-1.84,6.94-2.66,13.77-.88,7.32-3.06,10.34-3.84,16.35-.9,6.86.24,9.92,2.64,14.07s10.91,8.21,15.1,2.27c3.42-4.84,3.56-10.21,3.25-17.06a150.5,150.5,0,0,1,.45-17.35c.28-5.14,1.42-10.31.18-10.88-.09.75-.18,1.71-.28,2.45a12.66,12.66,0,0,1-.46,2.74c-.15.38-.46.78-.59.16a3.93,3.93,0,0,1,0-1.28c.21-1.89-.75-2.05-1.26-2.19a64.32,64.32,0,0,0-6.58-.94c-1.09-.07-4.83-.23-5.32.38a4.36,4.36,0,0,0-.47,2c-.12,1-.36,1.79-.39,1.46-.07-.74.07-2.66.09-3.12s.09-1.05.1-1.5S205.3,403.51,205.33,403.07Z" style="fill: rgb(55, 71, 79); transform-origin: 209.77px 427.795px;" id="el7e2g473k59v" class="animable"></path><path d="M198.43,437.16a17.06,17.06,0,0,0,2.66,10.42c2.4,4.15,11.59,8.23,15.78,2.29,2.09-2.95,2.65-6.45,2.93-10C217.29,435.28,202.39,433.26,198.43,437.16Z" style="fill: rgb(250, 250, 250); transform-origin: 209.094px 443.973px;" id="eluqm3vwgsb6j" class="animable"></path><path d="M216.71,432.4a.41.41,0,0,1-.18,0c-.05,0-6.62-2.74-13-1.26a.53.53,0,0,1-.24-1c6.76-1.56,13.46,1.23,13.71,1.34a.53.53,0,0,1-.28,1Z" style="fill: rgb(240, 240, 240); transform-origin: 210.146px 431.074px;" id="elcmcbguz302i" class="animable"></path><path d="M203.84,426a.52.52,0,0,1-.12-1c6.36-2.16,13.42,1.08,13.69,1.22a.52.52,0,0,1,.22.71.54.54,0,0,1-.71.22c-.06,0-6.94-3.17-12.86-1.16A.42.42,0,0,1,203.84,426Z" style="fill: rgb(240, 240, 240); transform-origin: 210.541px 425.733px;" id="el1osekh9qo15" class="animable"></path><path d="M204.06,421.16a.53.53,0,0,1-.44-.35.52.52,0,0,1,.32-.67c7-2.51,13.69,1,13.94,1.18a.52.52,0,1,1-.54.9c-.06,0-6.54-3.42-13.05-1.09A.46.46,0,0,1,204.06,421.16Z" style="fill: rgb(240, 240, 240); transform-origin: 210.863px 420.767px;" id="el2gtsw8jidxe" class="animable"></path><path d="M204.41,416.41a.51.51,0,0,1-.44-.33.52.52,0,0,1,.31-.68c6.55-2.46,13.77,1.17,14,1.32a.53.53,0,0,1,.19.72.52.52,0,0,1-.72.2c-.06,0-7.06-3.54-13.14-1.26A.5.5,0,0,1,204.41,416.41Z" style="fill: rgb(235, 235, 235); transform-origin: 211.237px 416.129px;" id="elab221u23vn6" class="animable"></path><path d="M216.69,201.49c-4.46,12.75-8,20.81-7.73,55.41.28,37.36.94,44.63.81,48.8s-2.56,11.63-4.7,32.18.39,45,.39,45,1.47,3.31,9.33,4c7.25.64,10.84-2.08,10.84-2.08s9.94-40,12.69-52.39,10.74-53.08,10.74-53.08l4.74,33s-2.21,11.34,0,29.36,6.11,36.48,6.11,36.48A32.5,32.5,0,0,0,271,380.05a18.8,18.8,0,0,0,9.77-2.55S287,323.88,287,303.45s-1.73-71.49-8.16-101.73Z" style="fill: rgb(55, 71, 79); transform-origin: 245.605px 294.234px;" id="elnlwjbsvtoy" class="animable"></path><path d="M255.53,240.1l-6.47,39.28,4.74,33-2-33.45,5.78-32.23c4.92-1.18,16.13-7.09,19.21-15.52C269.19,239.13,255.53,240.1,255.53,240.1ZM223.46,345.82q-2.86,16-5.32,32,3.71-15.8,7-31.66c2.22-10.58,4.32-21.14,6.4-31.79s3.25-21.43,4.29-32.19,1.85-21.54,2.5-32.33c-1.49,10.7-2.83,21.43-4.18,32.14s-2.78,21.4-4.75,32S225.34,335.19,223.46,345.82Zm55.86-53.73c.21,4.68.49,9.39.41,14s-.38,9.36-.61,14.05l-.71,14.1q-.74,14.09-1.12,28.22,1.65-14,2.81-28.11c.77-9.39,1.49-18.75,1.81-28.23,0-9.52-.84-18.87-1.68-28.27s-2-18.74-3.45-28L278.54,278C278.8,282.71,279.11,287.4,279.32,292.09Z" style="fill: rgb(38, 50, 56); transform-origin: 250.025px 304.5px;" id="el5wdmlfrchsb" class="animable"></path></g><g id="freepik--Top--inject-33" class="animable" style="transform-origin: 267.569px 158.034px;"><g id="freepik--Arm--inject-33" class="animable" style="transform-origin: 309.359px 168.275px;"><path d="M264.84,139.38c12.61.73,16.44,8.55,22.43,16.31C292,161.87,301.8,176,301.8,176s19.59-9.39,22.8-12.46c2.2-2.11,1.53-3,5.15-6.58,2.55-2.5,5.48-4,6.94-6.27,1.15-1.78,3.93.12,2.26,3.77a18.41,18.41,0,0,1-1.95,3,14.15,14.15,0,0,0,4-2.54c2.83-3,3.68-6.35,7.66-7.66,1.68-.56,2.27.57,1.89,2a2.12,2.12,0,0,1,1.58,2.73c1.06.08,1.54,2.05,1.28,2.7.65.63,1.94,2.61-1,7.54a37.93,37.93,0,0,1-5.34,6.65A78.31,78.31,0,0,1,338.4,173a39.45,39.45,0,0,0-9.31,5.09c-4.17,2.83-14.49,11.12-23.94,17-7.85,4.88-11.24.51-16.8-6.22-3.67-4.45-15.62-19.12-15.62-19.12C267.49,160.45,263.12,146.08,264.84,139.38Z" style="fill: rgb(255, 189, 167); transform-origin: 309.359px 168.275px;" id="eluxobrb4iu4" class="animable"></path><path d="M341.08,163.31c-5.42-.85-10.51,2.49-11.35,6.9a6.2,6.2,0,0,1,2.57-6.3C334.16,162.48,338.06,162,341.08,163.31Z" style="fill: rgb(240, 153, 122); transform-origin: 335.347px 166.377px;" id="elmuu3fblv3d9" class="animable"></path></g><path d="M234.23,83.8a17.31,17.31,0,0,0-15-.22c-6.45,3.32-7.68,6.92-8.31,14.51-.95,11.4-1.76,14.83-3.14,17.42a9.62,9.62,0,0,1-5.68,4.74,6.67,6.67,0,0,0,6.46.32c-1.2,5.47-2.84,10.07-1.47,15.88.92,3.91,2.92,8.35,5.9,11.17,2.54,2.41,6.19,3.17,9.26,4.55-2-4.48-3.11-8.7-1.63-13.7,1.63-5.51,5.38-10.18,7.08-15.74,2.35-7.69,5-15.65,5.75-23.68A151.37,151.37,0,0,0,234.23,83.8Z" style="fill: rgb(38, 50, 56); transform-origin: 218.165px 117.074px;" id="elyoy3c0dr4v" class="animable"></path><path d="M235.29,83.31c-.72-1.18-5.17-1.78-8.6.6s-6.22,6.43-3.75,9.7C225.27,96.68,240,87.83,235.29,83.31Z" style="fill: #8900E7; transform-origin: 229.106px 88.2591px;" id="eloovhafd8y9m" class="animable"></path><path d="M210,225c2.69-19.6,6.22-26.77,6.84-29.13,1.56-5.95-2.21-16.54-3.27-22.66-2.31-13.33,2.38-29.25,5.44-32,0,0,3.51-1,6.47-1.56,2.34-.48,4.08-1.13,7.24-1.62,8.42-1.31,15.73-1.23,18.37-.68,2.09.44,13.75,2,13.76,2A44,44,0,0,1,274.31,151c3.53,6,6.5,9.92,6.74,24,.28,16.55.86,32.58,1.42,49.75C269,233.47,227.91,234.92,210,225Z" style="fill: rgb(69, 90, 100); transform-origin: 246.235px 184.427px;" id="elvebbimygrt" class="animable"></path><g id="freepik--Head--inject-33" class="animable" style="transform-origin: 245.404px 117.794px;"><g id="freepik--head--inject-33" class="animable" style="transform-origin: 245.404px 117.794px;"><path d="M268.27,82.91a14.62,14.62,0,0,0-8.77-.84c-5.65-3.08-13.12-4-20.52-2.52-5.53,1.1-12.63,4.45-13.21,12.38-7.29,2.47-10.59,12.38-5.81,22.75,3.46,7.54,10.12,11.17,13.2,15.77l23.46-17.81c2.71,3.1,6.35,2.86,11.2-4.42C276.78,94.76,272.49,85.16,268.27,82.91Z" style="fill: rgb(55, 71, 79); transform-origin: 245.404px 104.654px;" id="el6td83zsy4mp" class="animable"></path><path d="M225.79,105.24c4.67-2.17,6.54,2.71,6.54,2.71,3.11,1.84,5.27-1.61,5.15-5.74-.1-3.44.85-9,4.4-10.43,2.64-1.06,3.78-.44,9.75.74,2.88.56,3.75,0,7.66-1.72,3.41-1.53,7.35,1.91,7.8,6.46.31,3.17,0,5.86.22,7.86a66,66,0,0,1,.71,6.68c0,13.7-2.74,16.25-5.32,18.36-2,1.67-5.25,2.78-9.84,2.51l0,5.72s5.09,9.66,5.79,18.34c-10.17-3.09-19.89-11.86-26.35-17.74L232,119.75c-1.15,1.49-4.77,2.13-7.35-1C221.31,114.62,221.32,107.32,225.79,105.24Z" style="fill: rgb(255, 189, 167); transform-origin: 245.148px 123.581px;" id="el4yabd67jo4f" class="animable"></path><path d="M252.86,132.67c-4.47-.35-8.72-1.24-11.86-3.13a12.59,12.59,0,0,1-4.78-5s.16,3.45,4.43,6.54c3.92,2.82,12.21,3.44,12.21,3.44Z" style="fill: rgb(240, 153, 122); transform-origin: 244.54px 129.53px;" id="elkpcce0gk1l" class="animable"></path></g><polygon points="252.91 103.46 254.21 116.13 260.94 112.86 252.91 103.46" style="fill: rgb(240, 153, 122); transform-origin: 256.925px 109.795px;" id="elh4f8781sqmm" class="animable"></polygon><path d="M248.44,118.4l6.48,1.62a3.29,3.29,0,0,1-4,2.53A3.47,3.47,0,0,1,248.44,118.4Z" style="fill: rgb(177, 102, 104); transform-origin: 251.634px 120.522px;" id="el37rnf2c3958" class="animable"></path><path d="M250.56,120.1a3,3,0,0,0-2.12-.18,3.43,3.43,0,0,0,2.48,2.63,3.35,3.35,0,0,0,1.37,0A3.05,3.05,0,0,0,250.56,120.1Z" style="fill: rgb(242, 143, 143); transform-origin: 250.365px 121.213px;" id="elb16fzs54oef" class="animable"></path><path d="M264.55,106c.43,1.06-.31,1.46-1.34,1.87s-2,.68-2.39-.39a2,2,0,1,1,3.73-1.48Z" style="fill: rgb(38, 50, 56); transform-origin: 262.676px 106.482px;" id="elvhi86mk1t9" class="animable"></path><path d="M260.94,105.24a5.22,5.22,0,0,1,1.48-.62,4.27,4.27,0,0,1,1.55-.15,4.77,4.77,0,0,1,1.6.39s.08.13,0,.12a13.75,13.75,0,0,0-1.43-.07,7.82,7.82,0,0,0-1.73.29,7.3,7.3,0,0,0-1.93.83c-.2.11-.59.35-.63.38s-.11-.1-.08-.15A3.33,3.33,0,0,1,260.94,105.24Z" style="fill: rgb(38, 50, 56); transform-origin: 262.684px 105.434px;" id="el86dbf88trzt" class="animable"></path><path d="M261,99.72l4.72,1.32a2.58,2.58,0,0,0-1.76-3.1A2.39,2.39,0,0,0,261,99.72Z" style="fill: rgb(38, 50, 56); transform-origin: 263.399px 99.4479px;" id="elrd12h5naijs" class="animable"></path><path d="M244.62,107c-.29,1.12.5,1.41,1.57,1.69s2,.42,2.32-.7a2,2,0,0,0-1.43-2.51A2.06,2.06,0,0,0,244.62,107Z" style="fill: rgb(38, 50, 56); transform-origin: 246.576px 107.158px;" id="el7jy72rv6k65" class="animable"></path><path d="M248.11,105.78a5.23,5.23,0,0,0-1.55-.41,4.09,4.09,0,0,0-1.56,0,4.74,4.74,0,0,0-1.54.6s-.06.14,0,.12c.42-.08.79-.18,1.4-.25a7.4,7.4,0,0,1,1.76.06,7.74,7.74,0,0,1,2,.57c.21.09.62.27.66.3s.1-.12.07-.17A3.57,3.57,0,0,0,248.11,105.78Z" style="fill: rgb(38, 50, 56); transform-origin: 246.396px 106.034px;" id="elayu1abbtuvp" class="animable"></path><path d="M246.26,100.54,242,102.88a2.57,2.57,0,0,1,1-3.41A2.39,2.39,0,0,1,246.26,100.54Z" style="fill: rgb(38, 50, 56); transform-origin: 243.986px 101.038px;" id="eltp6565puyga" class="animable"></path></g><g id="freepik--key--inject-33" class="animable" style="transform-origin: 276.757px 186.566px;"><path d="M336.67,145.61c-17.64-7.72-44.5-4.73-60,6.68-6.5,4.78-10.55,8-11.09,13.3l.6,5.41c.46,4,2.63,7.86,6.46,11.12l-70.19,45.81.6,5.4,8.87,3.88,23.25-2.59,8.56-6.3-.57-5.1,6.83-4.88,10-2,3.78-2.77-.6-9.11,7-5.16,11.26,1.26,13.37-9.84c15.79,2,34-1.83,45.67-10.45,7.78-5.72,11.22-12.47,10.5-18.75l-.6-5.35C349,150.61,344.59,149.08,336.67,145.61ZM328,162.25c-4.39,3.23-12,4.08-17,1.89s-5.48-6.58-1.09-9.81,12-4.08,17-1.89S332.43,159,328,162.25Z" style="fill: #8900E7; transform-origin: 276.757px 189.266px;" id="el875zkxooogt" class="animable"></path><g id="elm9r5u95we2"><path d="M336.67,145.61c-17.64-7.72-44.5-4.73-60,6.68-6.5,4.78-10.55,8-11.09,13.3l.6,5.41c.46,4,2.63,7.86,6.46,11.12l-70.19,45.81.6,5.4,8.87,3.88,23.25-2.59,8.56-6.3-.57-5.1,6.83-4.88,10-2,3.78-2.77-.6-9.11,7-5.16,11.26,1.26,13.37-9.84c15.79,2,34-1.83,45.67-10.45,7.78-5.72,11.22-12.47,10.5-18.75l-.6-5.35C349,150.61,344.59,149.08,336.67,145.61ZM328,162.25c-4.39,3.23-12,4.08-17,1.89s-5.48-6.58-1.09-9.81,12-4.08,17-1.89S332.43,159,328,162.25Z" style="opacity: 0.2; transform-origin: 276.757px 189.266px;" class="animable" id="el3rwfezg8cn3"></path></g><path d="M336.07,140.21c-17.64-7.72-44.5-4.73-60,6.68-12.74,9.38-13.83,21.51-4,29.83l-69.59,51.21,8.87,3.88,23.25-2.59,8.56-6.29L242,218.24l7.41-5.29,10-2,3.78-2.78-.6-9.11,7-5.16,11.25,1.26,13.38-9.84c15.79,2,34-1.83,45.67-10.45C355.43,163.44,353.7,147.93,336.07,140.21Zm-8.63,16.64c-4.39,3.23-12,4.08-17,1.89s-5.48-6.58-1.09-9.81,12-4.08,17-1.89S331.83,153.62,327.44,156.85Z" style="fill: #8900E7; transform-origin: 276.493px 183.866px;" id="elrbdtpxduohn" class="animable"></path><g id="el81g4rup41ti"><path d="M336.07,140.21c-17.64-7.72-44.5-4.73-60,6.68-12.74,9.38-13.83,21.51-4,29.83l-69.59,51.21,8.87,3.88,23.25-2.59,8.56-6.29L242,218.24l7.41-5.29,10-2,3.78-2.78-.6-9.11,7-5.16,11.25,1.26,13.38-9.84c15.79,2,34-1.83,45.67-10.45C355.43,163.44,353.7,147.93,336.07,140.21Zm-8.63,16.64c-4.39,3.23-12,4.08-17,1.89s-5.48-6.58-1.09-9.81,12-4.08,17-1.89S331.83,153.62,327.44,156.85Z" style="fill: rgb(255, 255, 255); opacity: 0.3; transform-origin: 276.493px 183.866px;" class="animable" id="el2z8saufv2io"></path></g><g id="el96b0rh9m5x4"><g style="opacity: 0.2; transform-origin: 302.053px 164.92px;" class="animable" id="elsqfxmkkg3wi"><path d="M265.88,167.15,307,156c-1.38-2.21-.65-4.93,2.32-7.11,4.39-3.23,12-4.08,17-1.89a7.26,7.26,0,0,1,3.49,2.84l15-4.06a30.93,30.93,0,0,0-8.79-5.61c-.52-.22-1.06-.41-1.59-.61l-67.7,18.28A15.18,15.18,0,0,0,265.88,167.15Z" style="fill: rgb(255, 255, 255); transform-origin: 305.159px 153.355px;" id="eldx63sm55b7" class="animable"></path><path d="M348.93,164.54a15.07,15.07,0,0,0-1.59-15.95l-17.09,4.62a7.15,7.15,0,0,1-2.81,3.64c-4.39,3.23-12,4.08-17,1.89l-.24-.12L267,170.29a19.34,19.34,0,0,0,5.08,6.43L253.6,190.28Z" style="fill: rgb(255, 255, 255); transform-origin: 302.053px 169.435px;" id="elgoccekt5k4t" class="animable"></path></g></g><path d="M310.18,180.49c-10.49,1.17-20.54-.06-28.29-3.45-6.76-3-10.93-7.33-11.45-12s2.59-9.83,8.53-14.21c6.82-5,16.35-8.42,26.84-9.58s20.53.05,28.29,3.45c6.75,3,10.92,7.33,11.44,12S343,166.53,337,170.9C330.19,175.92,320.66,179.32,310.18,180.49ZM306,142.78c-10.22,1.14-19.49,4.44-26.1,9.3-5.48,4-8.37,8.71-7.91,12.8s4.3,8,10.54,10.75c7.51,3.29,17.27,4.47,27.5,3.33s19.49-4.44,26.09-9.29c5.49-4,8.37-8.71,7.92-12.81s-4.3-8-10.54-10.75C326,142.83,316.2,141.64,306,142.78Z" style="fill: #8900E7; transform-origin: 307.99px 160.871px;" id="el249x45tgwci" class="animable"></path><g id="el45brjy5hckd"><path d="M325.81,182l.6,5.4a72.44,72.44,0,0,1-31.56,3.28l-.6-5.4A72.44,72.44,0,0,0,325.81,182Z" style="opacity: 0.1; transform-origin: 310.33px 186.589px;" class="animable" id="el3jbdg99w36j"></path></g><g id="elcuipqhbx5fd"><polygon points="280.88 195.14 281.48 200.54 270.22 199.28 269.62 193.88 280.88 195.14" style="opacity: 0.1; transform-origin: 275.55px 197.21px;" class="animable" id="elpglfhlejk6e"></polygon></g><g id="el3bd7quy78li"><polygon points="262.61 199.04 263.21 204.44 263.81 213.54 263.21 208.15 262.61 199.04" style="opacity: 0.1; transform-origin: 263.21px 206.29px;" class="animable" id="el7o690f32w62"></polygon></g><g id="elepca6j2vobn"><polygon points="259.43 210.93 260.03 216.32 249.99 218.34 249.39 212.94 259.43 210.93" style="opacity: 0.1; transform-origin: 254.71px 214.635px;" class="animable" id="elx9zaepicen"></polygon></g><g id="elghx4yi7ai5"><rect x="211.55" y="230.5" width="23.39" height="5.43" style="opacity: 0.1; transform-origin: 223.245px 233.215px; transform: rotate(-6.35deg);" class="animable" id="elk36v6aipeu"></rect></g><g id="el7ghcoguyfpy"><polygon points="202.45 227.93 203.05 233.33 211.92 237.21 211.32 231.81 207.43 230.11 207.69 232.44 205.55 231.5 205.29 229.15 202.45 227.93" style="opacity: 0.15; transform-origin: 207.185px 232.57px;" class="animable" id="elb2c53gb9j88"></polygon></g><polygon points="205.29 229.15 207.43 230.11 207.69 232.44 205.55 231.5 205.29 229.15" style="fill: #8900E7; transform-origin: 206.49px 230.795px;" id="el1xw7mlmf3zx" class="animable"></polygon><g id="eltu2hkyuc11"><polygon points="205.29 229.15 207.43 230.11 207.69 232.44 205.55 231.5 205.29 229.15" style="fill: rgb(255, 255, 255); opacity: 0.3; transform-origin: 206.49px 230.795px;" class="animable" id="elzan6vxs416b"></polygon></g><polygon points="205.29 229.15 205.55 231.5 276.91 178.98 274.76 178.01 205.29 229.15" style="fill: #8900E7; transform-origin: 241.1px 204.755px;" id="elwwcmmx8mmxs" class="animable"></polygon><g id="el4x8qaynvz4"><polygon points="274.76 178.01 275.02 180.37 276.91 178.98 274.76 178.01" style="opacity: 0.15; transform-origin: 275.835px 179.19px;" class="animable" id="el6kr3o2rs3q8"></polygon></g></g><g id="freepik--arm--inject-33" class="animable" style="transform-origin: 218.949px 180.453px;"><path d="M201.56,152.61c5.92-10,11.5-9.91,17.44-11.34,5.26,7.19,6.28,21.53-4.34,36.93L203.3,196.83s17.09,7.71,22.9,6.18a18.59,18.59,0,0,0,4.92-1.67c3.5-1.47,4.85-1.55,8.17-2.8,2.6-1,3.69-2.29,4.18-1.81.64.61,1.35,2.37-.22,4.25a14.52,14.52,0,0,1-3.37,2.79,50.76,50.76,0,0,0,9.39-1.28c4.19-1,6.3-2.19,7.47-.56.74,1-.18,2.19-.58,3.15s-.15,2.51-.8,3.53c-.37.58-1.06.93-1.36,1.55s-.07,1.63-.31,2.41a3.48,3.48,0,0,1-1,1.4c-1.33,1.28-2.92,3.13-4.59,4a14.46,14.46,0,0,1-3.59.92,55.43,55.43,0,0,1-10.38.73c-6.45,0-10-1.16-16.25-2-11.66-1.52-25.5-5.18-31-7.3-6.16-2.38-6.34-7-5.81-12.34C182,188.65,196.88,160.46,201.56,152.61Z" style="fill: rgb(255, 189, 167); transform-origin: 218.949px 180.453px;" id="el5k9xqg6bxol" class="animable"></path></g></g></g></g><g id="freepik--speech-bubble--inject-33" class="animable" style="transform-origin: 307.875px 87.8742px;"><g id="freepik--speech-bubble--inject-33" class="animable" style="transform-origin: 307.875px 87.8742px;"><g id="freepik--speech-bubble--inject-33" class="animable" style="transform-origin: 307.875px 87.8742px;"><path d="M322.77,60.67l-27.14,15.7c-.54.31-1,1.06-1,2.51v32.33a2.08,2.08,0,0,0,1,1.68l3.85,2.19a2.14,2.14,0,0,0,1.94,0l27.15-15.7a2.16,2.16,0,0,0,1-1.68V64.52a2.11,2.11,0,0,0-1-1.67l-3.85-2.19A2.19,2.19,0,0,0,322.77,60.67Z" style="fill: rgb(55, 71, 79); transform-origin: 312.1px 87.8742px;" id="elmcvm8fcw1q9" class="animable"></path><path d="M301.43,115.07a2.24,2.24,0,0,1-1.94,0l-3.85-2.2a2.05,2.05,0,0,1-1-1.68V78.88a3.69,3.69,0,0,1,.34-1.8l5.75,3.31a1.8,1.8,0,0,0-.29,1v33.17C300.46,115.09,300.86,115.4,301.43,115.07Z" style="fill: rgb(38, 50, 56); transform-origin: 298.031px 96.1855px;" id="elqt1vumarhke" class="animable"></path><path d="M292,102.65c-.61-.36-5.25-3-5.4-3.06a.9.9,0,0,1-.19-1.38l8.24-9.46,5.8,3.33-8.62,9.21A.92.92,0,0,0,292,102.65Z" style="fill: rgb(55, 71, 79); transform-origin: 293.31px 95.7px;" id="el371586xnajn" class="animable"></path><path d="M328.58,64l-27.15,15.7a2.16,2.16,0,0,0-1,1.68V92.08l-8.62,9.21a.87.87,0,0,0,.55,1.49l8.07-.59h0v12.32c0,.62.44.87,1,.56l27.15-15.7a2.16,2.16,0,0,0,1-1.68V64.52C329.55,63.9,329.11,63.65,328.58,64Z" style="fill: rgb(69, 90, 100); transform-origin: 310.564px 89.5218px;" id="elcvq4yvzctg9" class="animable"></path></g><path id="freepik--Check--inject-33" d="M323.54,73.23a2.41,2.41,0,0,0-3.16,1.28L311.27,96.2l-2.17-2.11a2.41,2.41,0,0,0-3.36,3.46l4.7,4.57a2.39,2.39,0,0,0,1.68.68,2,2,0,0,0,.48,0,2.41,2.41,0,0,0,1.75-1.42l10.48-25A2.41,2.41,0,0,0,323.54,73.23Z" style="fill: rgb(250, 250, 250); transform-origin: 315.012px 87.9267px;" class="animable"></path></g></g><defs>     <filter id="active" height="200%">         <feMorphology in="SourceAlpha" result="DILATED" operator="dilate" radius="2"></feMorphology>                <feFlood flood-color="#32DFEC" flood-opacity="1" result="PINK"></feFlood>        <feComposite in="PINK" in2="DILATED" operator="in" result="OUTLINE"></feComposite>        <feMerge>            <feMergeNode in="OUTLINE"></feMergeNode>            <feMergeNode in="SourceGraphic"></feMergeNode>        </feMerge>    </filter>    <filter id="hover" height="200%">        <feMorphology in="SourceAlpha" result="DILATED" operator="dilate" radius="2"></feMorphology>                <feFlood flood-color="#ff0000" flood-opacity="0.5" result="PINK"></feFlood>        <feComposite in="PINK" in2="DILATED" operator="in" result="OUTLINE"></feComposite>        <feMerge>            <feMergeNode in="OUTLINE"></feMergeNode>            <feMergeNode in="SourceGraphic"></feMergeNode>        </feMerge>            <feColorMatrix type="matrix" values="0   0   0   0   0                0   1   0   0   0                0   0   0   0   0                0   0   0   1   0 "></feColorMatrix>    </filter></defs></svg>